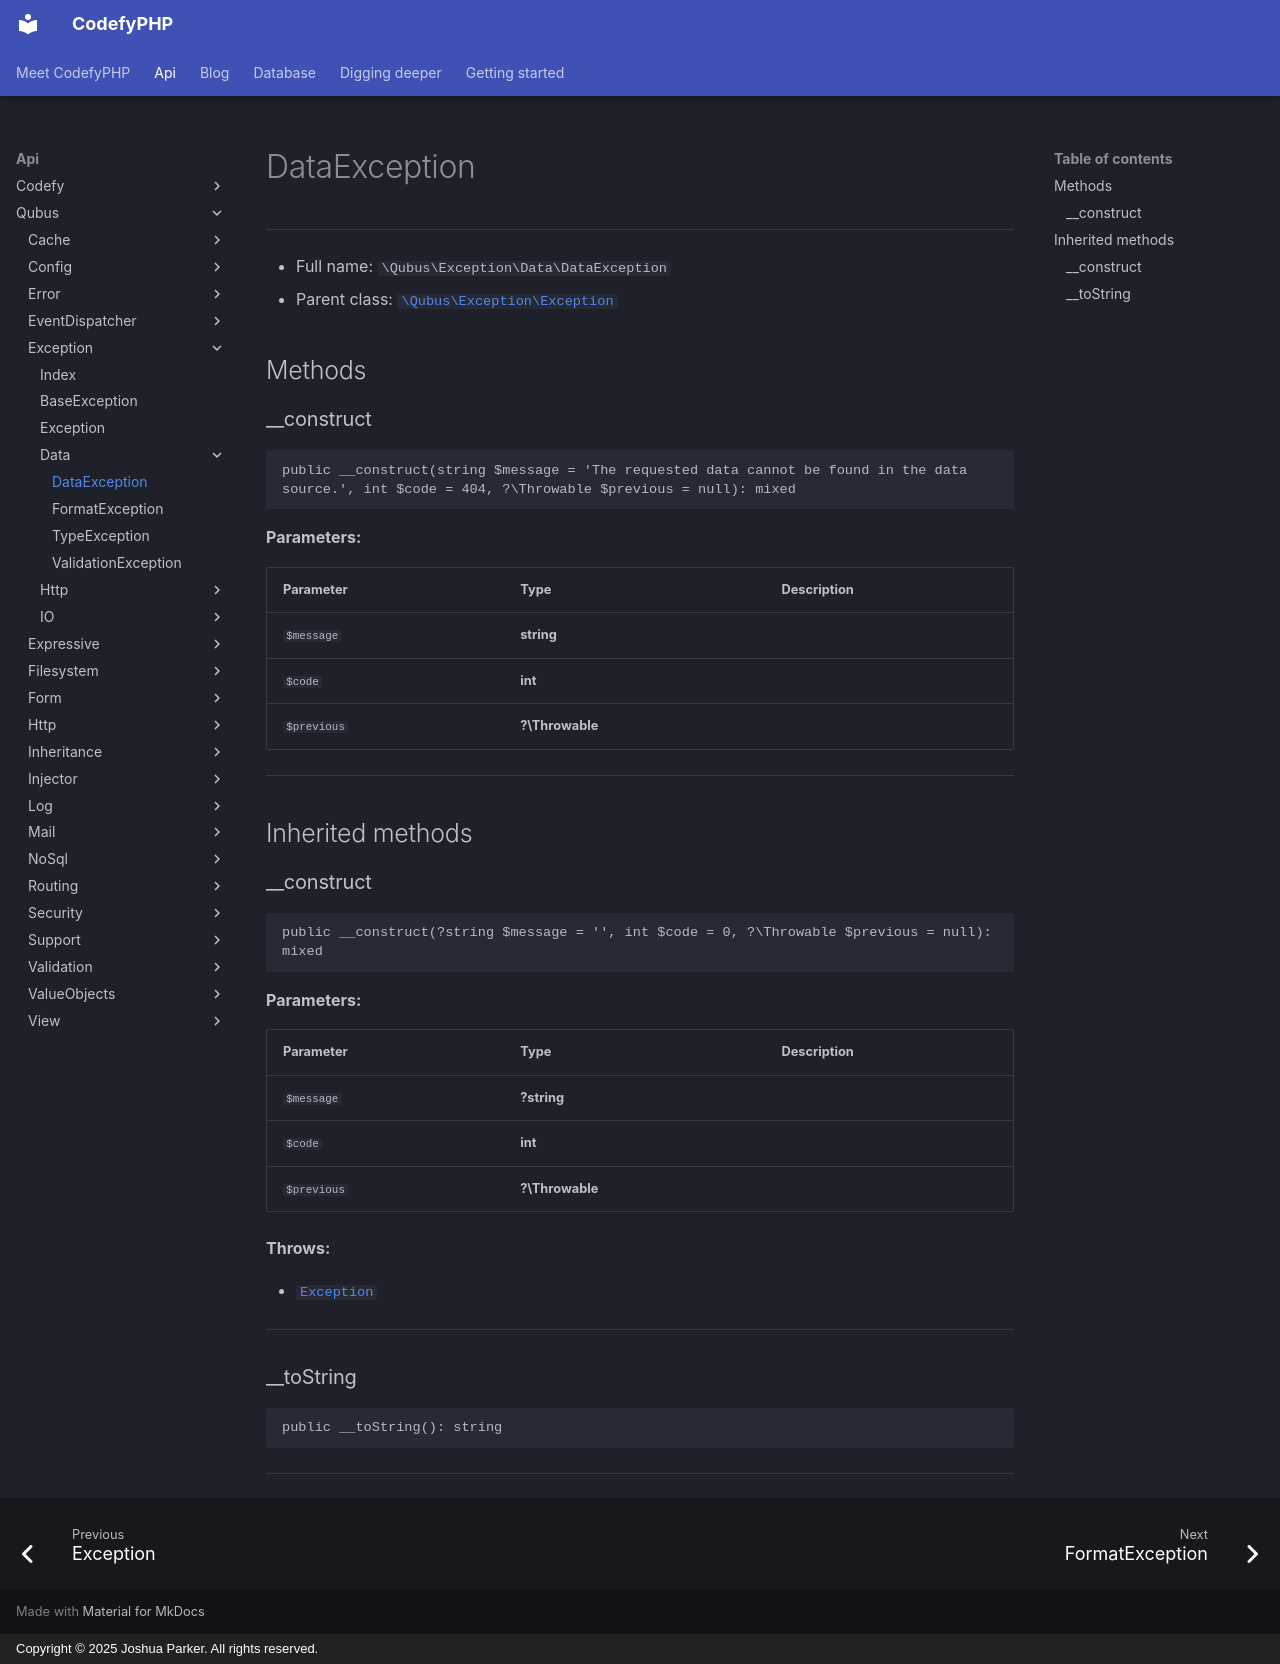

repository: codefyphp/docs · page: api/Qubus/Exception/Data/DataException/index.html · generator: mkdocs · copyright: Copyright © 2025 Joshua Parker. All rights reserved.

# DataException

***

* Full name: `\Qubus\Exception\Data\DataException`
* Parent class: [`\Qubus\Exception\Exception`](../Exception.md)

## Methods

### __construct

```php
public __construct(string $message = 'The requested data cannot be found in the data source.', int $code = 404, ?\Throwable $previous = null): mixed
```

**Parameters:**

| Parameter   | Type            | Description |
|-------------|-----------------|-------------|
| `$message`  | **string**      |             |
| `$code`     | **int**         |             |
| `$previous` | **?\Throwable** |             |

***

## Inherited methods

### __construct

```php
public __construct(?string $message = '', int $code = 0, ?\Throwable $previous = null): mixed
```

**Parameters:**

| Parameter   | Type            | Description |
|-------------|-----------------|-------------|
| `$message`  | **?string**     |             |
| `$code`     | **int**         |             |
| `$previous` | **?\Throwable** |             |

**Throws:**

- [`Exception`](../Exception.md)

***

### __toString

```php
public __toString(): string
```

***
